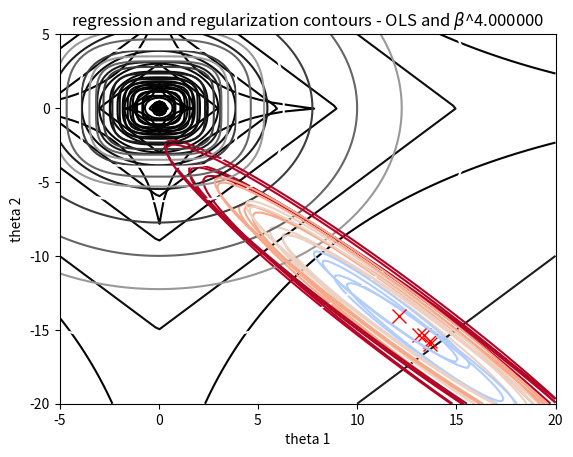

Here is the Python script that generated this plot:
import numpy as np
import matplotlib.pyplot as plt


def ols(X, y, theta):
    """OLS cost function"""
    # Initialisation of useful values
    m = np.size(y)
    # Cost function in vectorized form
    h = np.dot(X, theta)
    return float((1. / (2 * m)) * np.dot((h - y).T, (h - y)))


def cost_function(x, y, q):
    s = np.power(np.abs(x), q) + np.power(np.abs(y), q)
    return s


def dataset():
    # Creating the dataset
    x = np.linspace(0, 1, 40)
    noise = 1 * np.random.uniform(size=40)
    y = np.sin(x * 1.5 * np.pi)
    y = (y + noise).reshape(-1, 1)

    # Subtracting the mean so that the y's are centered
    y = y - y.mean()
    X = np.vstack((2 * x, x ** 2)).T

    # Normalizing the design matrix to obtain better visualization
    X = X / np.linalg.norm(X, axis=0)

    # Setup of meshgrid of theta values
    xx, yy = np.meshgrid(np.linspace(-5, 20, 125), np.linspace(-20, 5, 125))
    return xx, yy, X, y


def z_value(q):
    xx, yy, X, y = dataset()
    # Computing the cost function for each theta combination
    zz_reg_p = np.array([cost_function(xi, yi, q) for xi, yi in zip(np.ravel(xx), np.ravel(yy))])

    zz_ls = np.array([ols(X, y.reshape(-1, 1), np.array([t0, t1]).reshape(-1, 1))
                      for t0, t1 in zip(np.ravel(xx), np.ravel(yy))])  # least square cost function

    # Reshaping the cost values
    Z_reg_p = zz_reg_p.reshape(xx.shape)
    Z_ls = zz_ls.reshape(xx.shape)
    return Z_ls, Z_reg_p


def plot_reg_p(q=2):
    xx, yy, X, y = dataset()
    Z_ls, Z_reg_p = z_value(q)
    # Plotting the contours
    plt.contour(xx, yy, Z_reg_p, levels=[.5, 1.5, 3, 6, 9, 15, 30, 60, 100, 150, 250], cmap='gist_gray')
    plt.contour(xx, yy, Z_ls, levels=[.01, .06, .09, .11, .15], cmap='coolwarm')
    plt.xlabel('theta 1')
    plt.ylabel('theta 2')
    plt.title('regression and regularization contours - OLS and $\\beta$^%f' %q)

    # Plotting the minimum
    min_ls = np.dot(np.dot(np.linalg.inv(np.dot(X.T, X)), X.T), y)
    plt.plot(min_ls[0], min_ls[1], marker='x', color='red', markersize=10)
    plt.plot(0, 0, marker='o', color='black', markersize=10)
    plt.show()


for q in [.5, 1, 2, 3, 4]:
    plot_reg_p(q)
